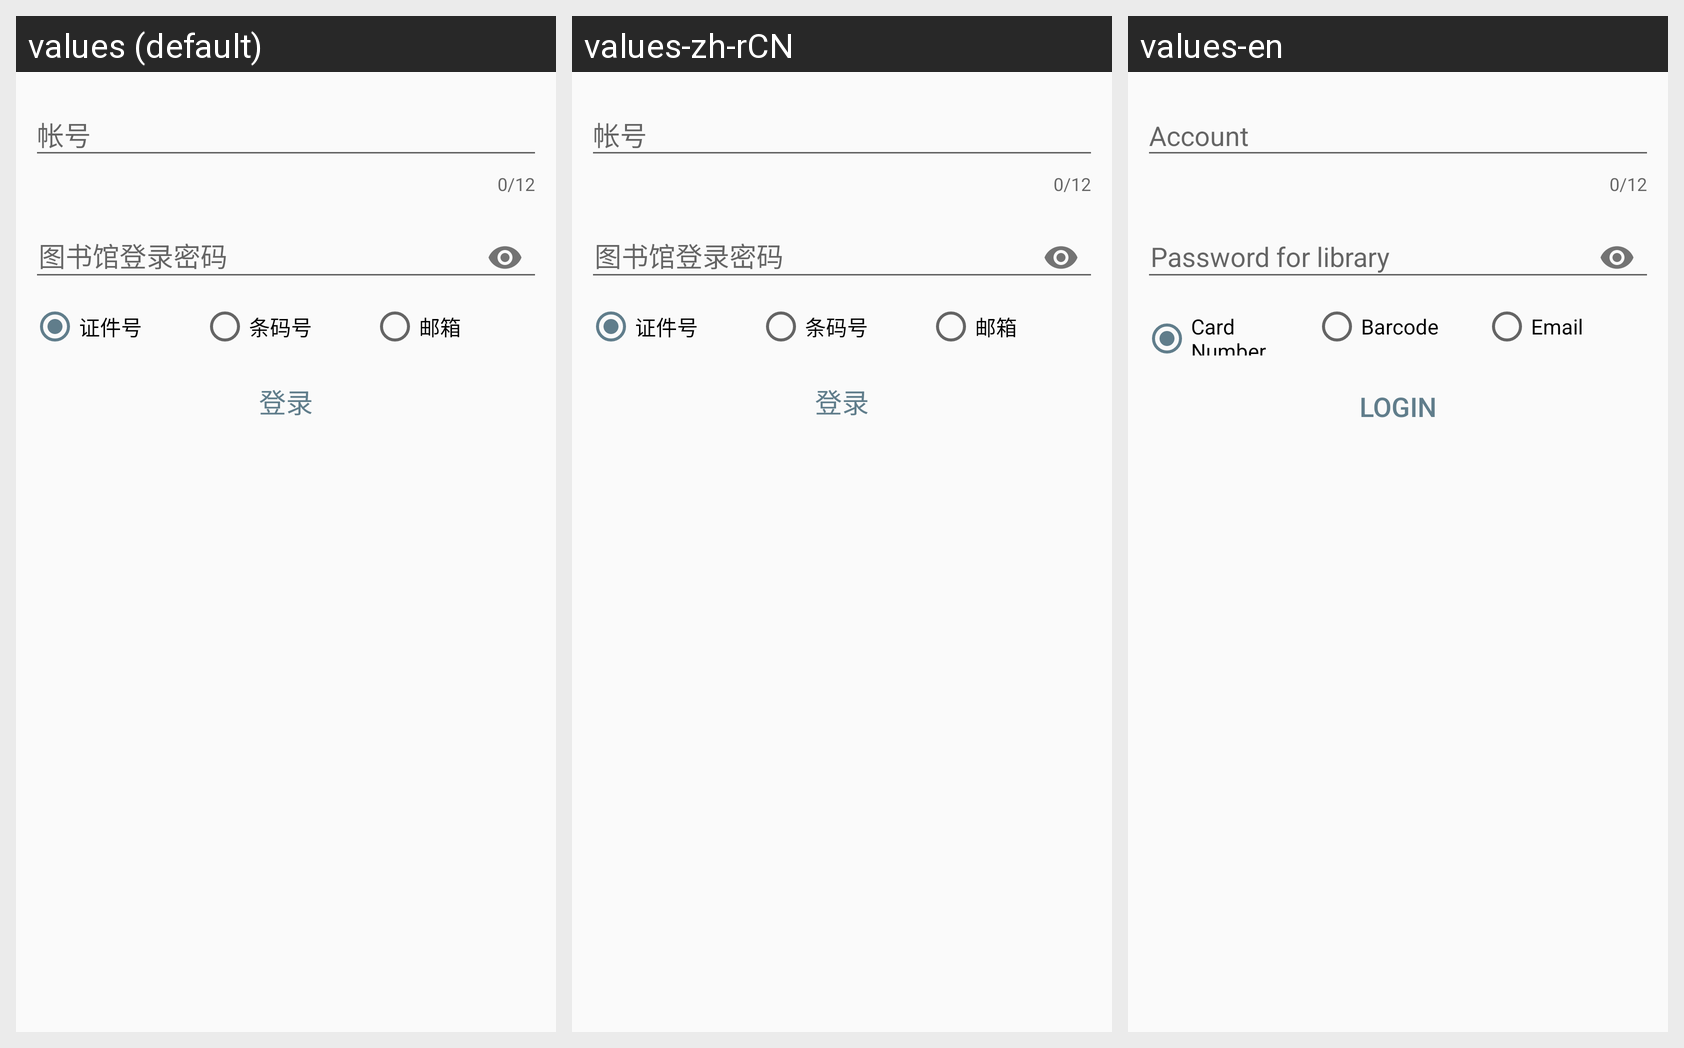

For this localized Android screen grid, give each drawn string resource with its value in every locale shown.
Android screen res/layout/layout_sign_library.xml rendered under 3 locales, left to right: values (default), values-zh-rCN, values-en. Device: Nexus 5 (rendered at 1080×1920; each locale shown at half size, 540×960, under a caption strip naming it); theme AppTheme.
Strings drawn on this screen, with the default value and each locale's value (text and hints the layout hard-codes, and strings that could not be matched under every locale, appear in the picture but are not listed):

input_account
  values: 帐号
  values-zh-rCN: 帐号
  values-en: Account

input_password
  values: 图书馆登录密码
  values-zh-rCN: 图书馆登录密码
  values-en: Password for library

card_number
  values: 证件号
  values-zh-rCN: 证件号
  values-en: Card Number

ser_number
  values: 条码号
  values-zh-rCN: 条码号
  values-en: Barcode

email
  values: 邮箱
  values-zh-rCN: 邮箱
  values-en: Email

sign
  values: 登录
  values-zh-rCN: 登录
  values-en: Login
